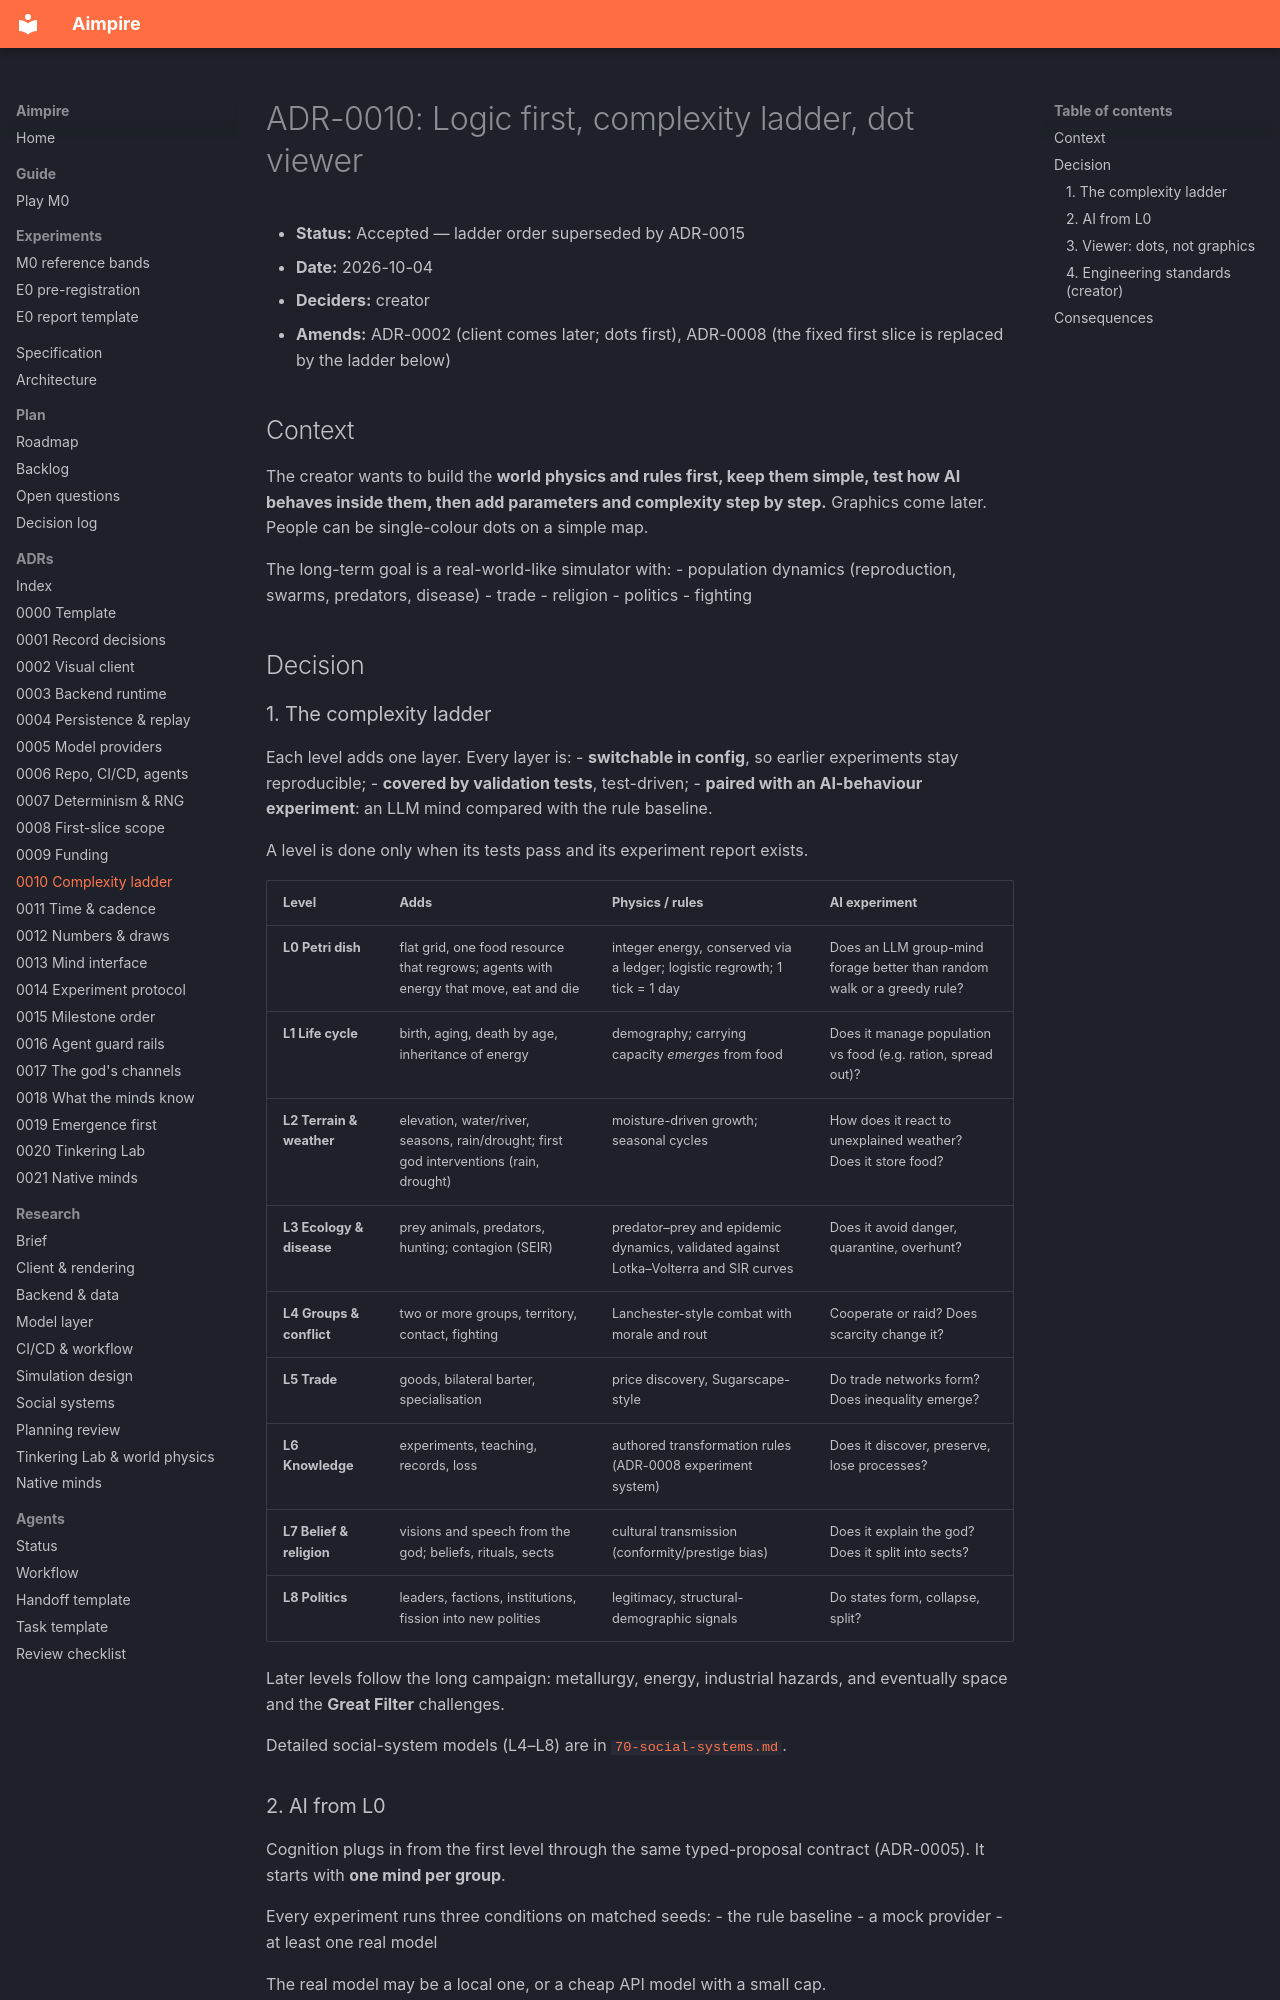

repository: seedfourtytwo/aimpire · page: adr/0010-complexity-ladder/index.html · generator: mkdocs

# ADR-0010: Logic first, complexity ladder, dot viewer

- **Status:** Accepted — ladder order superseded by ADR-0015
- **Date:** 2026-10-04
- **Deciders:** creator
- **Amends:** ADR-0002 (client comes later; dots first), ADR-0008 (the fixed first slice is replaced by the ladder below)

## Context
The creator wants to build the **world physics and rules first, keep them simple, test how AI behaves inside them, then add parameters and complexity step by step.** Graphics come later. People can be single-colour dots on a simple map.

The long-term goal is a real-world-like simulator with:
- population dynamics (reproduction, swarms, predators, disease)
- trade
- religion
- politics
- fighting

## Decision

### 1. The complexity ladder
Each level adds one layer. Every layer is:
- **switchable in config**, so earlier experiments stay reproducible;
- **covered by validation tests**, test-driven;
- **paired with an AI-behaviour experiment**: an LLM mind compared with the rule baseline.

A level is done only when its tests pass and its experiment report exists.

| Level | Adds | Physics / rules | AI experiment |
|---|---|---|---|
| **L0 Petri dish** | flat grid, one food resource that regrows; agents with energy that move, eat and die | integer energy, conserved via a ledger; logistic regrowth; 1 tick = 1 day | Does an LLM group-mind forage better than random walk or a greedy rule? |
| **L1 Life cycle** | birth, aging, death by age, inheritance of energy | demography; carrying capacity *emerges* from food | Does it manage population vs food (e.g. ration, spread out)? |
| **L2 Terrain & weather** | elevation, water/river, seasons, rain/drought; first god interventions (rain, drought) | moisture-driven growth; seasonal cycles | How does it react to unexplained weather? Does it store food? |
| **L3 Ecology & disease** | prey animals, predators, hunting; contagion (SEIR) | predator–prey and epidemic dynamics, validated against Lotka–Volterra and SIR curves | Does it avoid danger, quarantine, overhunt? |
| **L4 Groups & conflict** | two or more groups, territory, contact, fighting | Lanchester-style combat with morale and rout | Cooperate or raid? Does scarcity change it? |
| **L5 Trade** | goods, bilateral barter, specialisation | price discovery, Sugarscape-style | Do trade networks form? Does inequality emerge? |
| **L6 Knowledge** | experiments, teaching, records, loss | authored transformation rules (ADR-0008 experiment system) | Does it discover, preserve, lose processes? |
| **L7 Belief & religion** | visions and speech from the god; beliefs, rituals, sects | cultural transmission (conformity/prestige bias) | Does it explain the god? Does it split into sects? |
| **L8 Politics** | leaders, factions, institutions, fission into new polities | legitimacy, structural-demographic signals | Do states form, collapse, split? |

Later levels follow the long campaign: metallurgy, energy, industrial hazards, and eventually space and the **Great Filter** challenges.

Detailed social-system models (L4–L8) are in [`70-social-systems.md`](../research/70-social-systems.md).
